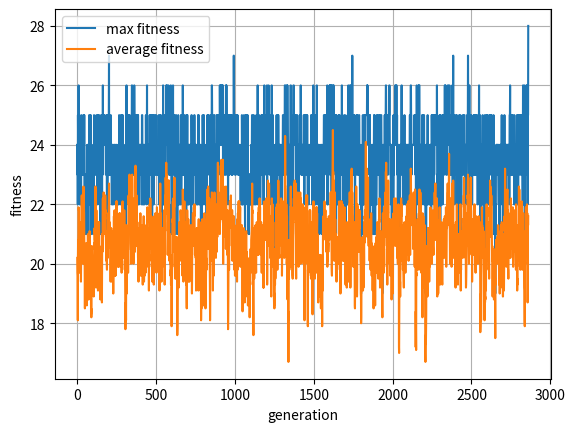

Write the Python code that produced this figure.
# 8x8 체스판에 8개의 퀸을 서로 잡아먹지 못하는 위치에 놓는다.
# 하나의 퀸을 기준으로 가로, 세로, 대각선에 다른 퀸이 존재하면 안된다.
import random
import matplotlib.pyplot as plt
import numpy as np

POPULATION_SIZE = 10
MUTATION_RATE = 0.1
SIZE = 8 # 하나의 염색체에서 유전자의 개수

class Chromosome:
    # 각 퀸은 각 열에 하나만 존재한다는 가정하에 각 열에서의 행 인덱스를 유전자로 가진다.
    def __init__(self, g=[]):
        self.genes = g.copy() # 유전자는 리스트로 구현된다. 
        self.fitness = 0 # 적합도
        if self.genes.__len__() == 0: # 염색체가 초기 상태이면 초기화한다. 
            i = 0
            while i < SIZE:
                self.genes.append(random.randint(0, SIZE-1)) # 퀸이 존재할 행 인덱스(0 ~ SIZE-1)중 하나를 리턴한다. 
                i += 1
    
    def cal_fitness(self): # 적합도 계산 함수 (서로 공격하지 않는 쌍이 많을수록 적합도가 높다.)
        # 첫 번째 퀸(첫 번째 열)부터 시작해 모든 오른쪽에 있는 퀸과 공격이 가능한지 판단한다.
        # 현재 퀸의 행 인덱스가 k일 때 오른쪽으로 n번째에 있는 열에서 퀸이 k, k+n, k-n 행 인덱스에 존재하면 공격 가능하다.
        self.fitness = 0
        value = 28 # 모든 퀸들이 서로 공격하지 않을 때 쌍의 개수
        h = 0 # 서로 공격 가능한 퀸 쌍의 개수 
        for i in range(SIZE-1): # i는 현재 기준이 되는 퀸의 열
            for j in range(i+1, SIZE):
                n = j - i # 기준 퀸으로부터 몇 열 떨어져 있는가
                if (self.genes[j] == self.genes[i]) or (self.genes[j] == self.genes[i]+n) or (self.genes[j] == self.genes[i]-n):
                    h += 1
        value -= h
        self.fitness = value 
        return self.fitness
    
    def __str__(self):
        return self.genes.__str__()
    
# 염색체와 적합도를 출력한다. 
def print_p(pop):
    i = 0
    for x in pop:
        print("염색체 #", i, "=", x, "적합도=", x.cal_fitness())
        i += 1
    print("")
    
def select(pop):
    max_value = sum([c.cal_fitness() for c in pop]) # 전체 개체의 적합도의 합
    pick = random.uniform(0, max_value) # 0~max_value 사이의 랜덤 실수를 리턴한다.
    current = 0
    
    # 룰렛휠에서 어떤 조각에 속하는지를 알아내는 루프
    for c in pop:
        current += c.cal_fitness()
        if current > pick:
            return c

# 교차 연산
def crossover(pop):
    father = select(pop)
    mother = select(pop)
    index = random.randint(1, SIZE-2) # 교차 지점 선택
    child1 = father.genes[:index] + mother.genes[index:]
    child2 = mother.genes[:index] + father.genes[index:]
    return (child1, child2)

# 돌연변이 연산
def mutate(c):
    for i in range(SIZE):
        if random.random() < MUTATION_RATE:
            c.genes[i] = random.randint(0, SIZE-1)
            
# 결과를 출력하는 용도
def print_result(gene):
    plist = [[' ' for i in range(SIZE)] for j in range(SIZE)]
    for j in range(SIZE):
        for i in range(SIZE):
            if i == gene[j]: plist[i][j] = 'Q'
            else: plist[i][j] = ' '
    print("┌───┬───┬───┬───┬───┬───┬───┬───┐")
    for i in range(SIZE):
        print("│ " + str(plist[i][0]) + " │ " + str(plist[i][1]) + 
             " │ " + str(plist[i][2]) + " │ " + str(plist[i][3]) +
             " │ " + str(plist[i][4]) + " │ " + str(plist[i][5]) +
             " │ " + str(plist[i][6]) + " │ " + str(plist[i][7]) + " │")
        if i < SIZE-1: print("├───┼───┼───┼───┼───┼───┼───┼───┤")
    print("└───┴───┴───┴───┴───┴───┴───┴───┘")       
    
# 메인 프로그램
population = []
i=0

###
list_maxfit = []
list_avrgfit = []
###


# 초기 염색체를 생성하여 객체 집단에 추가한다. 
while i<POPULATION_SIZE:
    population.append(Chromosome())
    i += 1

count=0
population.sort(key=lambda x: x.cal_fitness(), reverse=True)
print("세대 번호=", count)
print_p(population)

###
list_maxfit.append(population[0].cal_fitness())
fit_sum = []
for i in range(10):
    fit_sum.append(population[i].cal_fitness())
avrg = sum(fit_sum) / 10
list_avrgfit.append(avrg)
###

count=1

while population[0].cal_fitness() != 28: # sorting을 하기 때문에 [0]을 비교한다.
    new_pop = []

    # 선택과 교차 연산
    for _ in range(POPULATION_SIZE//2):
        c1, c2 = crossover(population)
        new_pop.append(Chromosome(c1))
        new_pop.append(Chromosome(c2))

    # 자식 세대가 부모 세대를 대체한다. 
    # 깊은 복사를 수행한다. 
    population = new_pop.copy();    
    
    # 돌연변이 연산
    for c in population: mutate(c)

    # 출력을 위한 정렬
    population.sort(key=lambda x: x.cal_fitness(), reverse=True)
    print("세대 번호=", count)
    print_p(population)


    ###
    list_maxfit.append(population[0].cal_fitness())
    fit_sum = []
    for i in range(10):
        fit_sum.append(population[i].cal_fitness())
    avrg = sum(fit_sum) / 10
    list_avrgfit.append(avrg)
    ###

    count += 1
    
print_result(population[0].genes)

###
plt.plot( range(int(len(list_maxfit))), list_maxfit, label= 'max fitness')
plt.plot( range(int(len(list_maxfit))), list_avrgfit, label = 'average fitness')
plt.xlabel('generation')
plt.ylabel('fitness')
plt.legend( loc='best')
plt.grid(True)
plt.show()
###